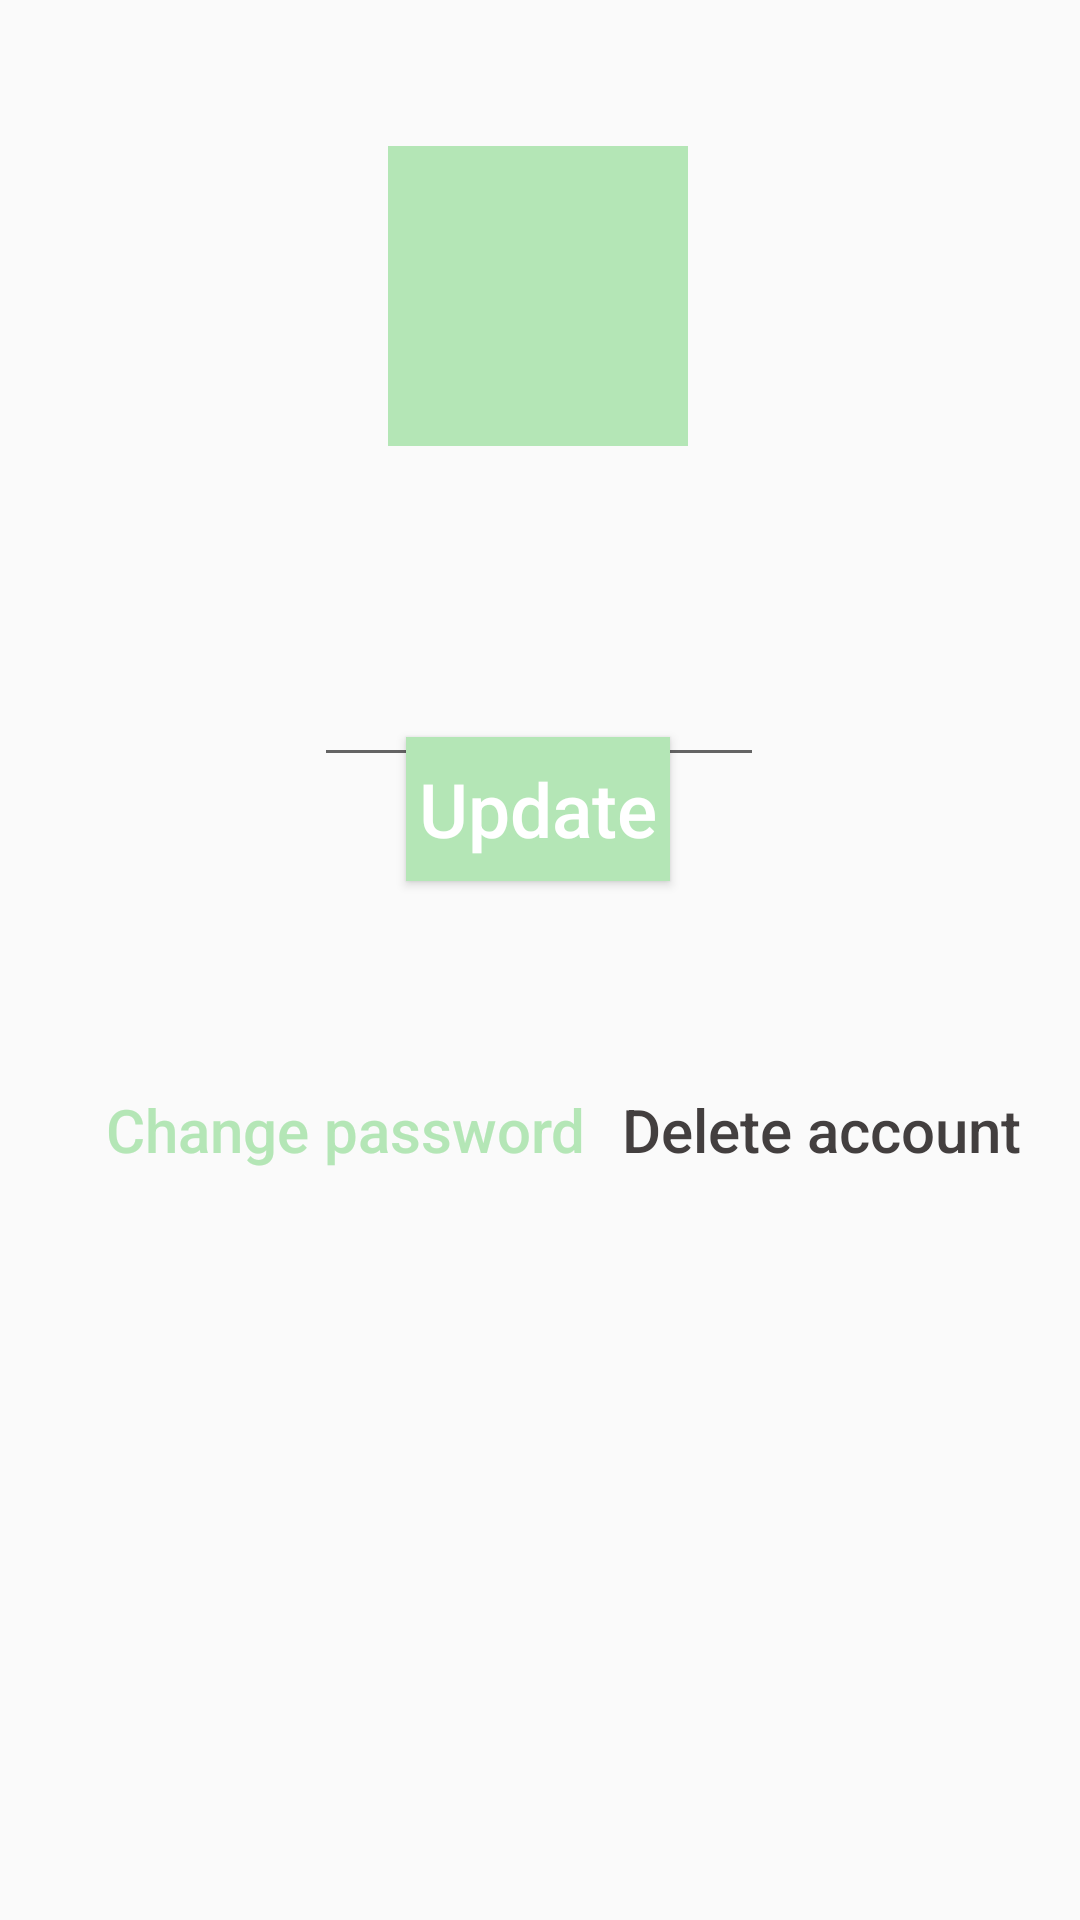

Android layout source for this screen:
<!-- AndroidManifest.xml: application theme AppTheme -->
<!-- res/layout/edit_profile.xml -->
<?xml version="1.0" encoding="utf-8"?>
<androidx.constraintlayout.widget.ConstraintLayout xmlns:android="http://schemas.android.com/apk/res/android"
    xmlns:tools="http://schemas.android.com/tools"
    android:layout_width="match_parent"
    android:layout_height="match_parent"
    xmlns:app="http://schemas.android.com/apk/res-auto">
    <ImageView
        android:id="@+id/profile"
        android:layout_width="100dp"
        android:layout_height="100dp"
        app:layout_constraintBottom_toBottomOf="parent"
        android:background="@color/green"
        android:src="@drawable/person"
        app:layout_constraintEnd_toEndOf="parent"
        app:layout_constraintHorizontal_bias="0.498"
        app:layout_constraintStart_toStartOf="parent"
        app:layout_constraintTop_toTopOf="parent"
        app:layout_constraintVertical_bias="0.09"
        android:onClick="imageHandle"
        />

    <EditText
        android:id="@+id/usernameEdit"
        android:layout_width="150dp"
        android:layout_height="50dp"
        app:layout_constraintBottom_toBottomOf="parent"
        app:layout_constraintEnd_toEndOf="parent"
        app:layout_constraintHorizontal_bias="0.498"
        app:layout_constraintStart_toStartOf="parent"
        app:layout_constraintTop_toBottomOf="@+id/profile"
        app:layout_constraintVertical_bias="0.137" />

    <Button
        android:id="@+id/changePassword"
        style="?android:attr/buttonBarButtonStyle"
        android:layout_width="wrap_content"
        android:layout_height="wrap_content"
        android:background="@android:color/transparent"
        android:text="Change password"
        android:textAllCaps="false"
        android:textColor="@color/green"
        android:textSize="20sp"
        app:layout_constraintBottom_toBottomOf="parent"
        app:layout_constraintEnd_toEndOf="parent"
        app:layout_constraintHorizontal_bias="0.175"
        app:layout_constraintStart_toStartOf="parent"
        app:layout_constraintTop_toBottomOf="@+id/sendUpdate"
        app:layout_constraintVertical_bias="0.198" />

    <Button
        android:id="@+id/sendUpdate"
        android:layout_width="wrap_content"
        android:layout_height="wrap_content"
        android:layout_marginBottom="360dp"
        android:background="@color/green"
        android:text="Update"
        android:textAllCaps="false"
        android:textColor="@color/white"
        android:textSize="25sp"
        app:layout_constraintBottom_toBottomOf="parent"
        app:layout_constraintEnd_toEndOf="parent"
        app:layout_constraintHorizontal_bias="0.498"
        app:layout_constraintStart_toStartOf="parent"
        app:layout_constraintTop_toBottomOf="@+id/usernameEdit" />


    <Button
        android:id="@+id/delete"

        style="?android:attr/buttonBarButtonStyle"
        android:layout_width="wrap_content"
        android:layout_height="wrap_content"
        android:background="@android:color/transparent"
        android:text="Delete account"
        android:textAllCaps="false"
        android:textColor="@color/gray"
        android:textSize="20sp"
        app:layout_constraintBottom_toBottomOf="parent"
        app:layout_constraintEnd_toEndOf="parent"
        app:layout_constraintHorizontal_bias="0.385"
        app:layout_constraintStart_toEndOf="@+id/changePassword"
        app:layout_constraintTop_toBottomOf="@+id/sendUpdate"
        app:layout_constraintVertical_bias="0.198" />
</androidx.constraintlayout.widget.ConstraintLayout>
<!-- resources referenced by this layout -->
<resources>
  <color name="gray">#433F3F</color>
  <color name="green">#B4E6B6</color>
  <color name="white">#FFFFFF</color>
  <style name="AppTheme" parent="Theme.AppCompat.Light.DarkActionBar">
          
          <item name="colorPrimary">@color/green</item>
          <item name="colorPrimaryDark">@color/green</item>
          <item name="colorAccent">@color/lightGreen</item>
      </style>
</resources>
